Dataset: data (GitHub, naveedeveloper/inception-fast-food-classifier). Classes: baked potato, burger, crispy chicken, donut, fries, hot dog, pizza, sandwich, taco, taquito.

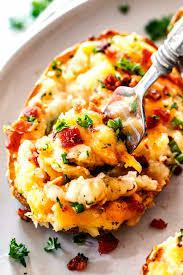
Label: baked potato

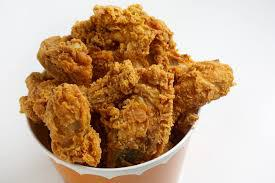
Label: crispy chicken

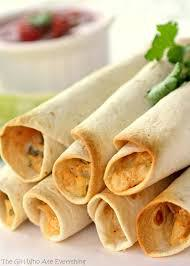
Label: taquito

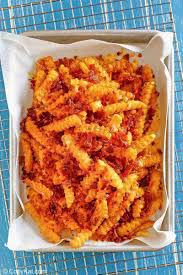
Label: fries

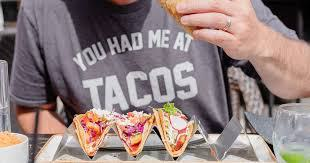
Label: taco

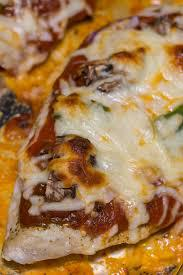
Label: pizza
